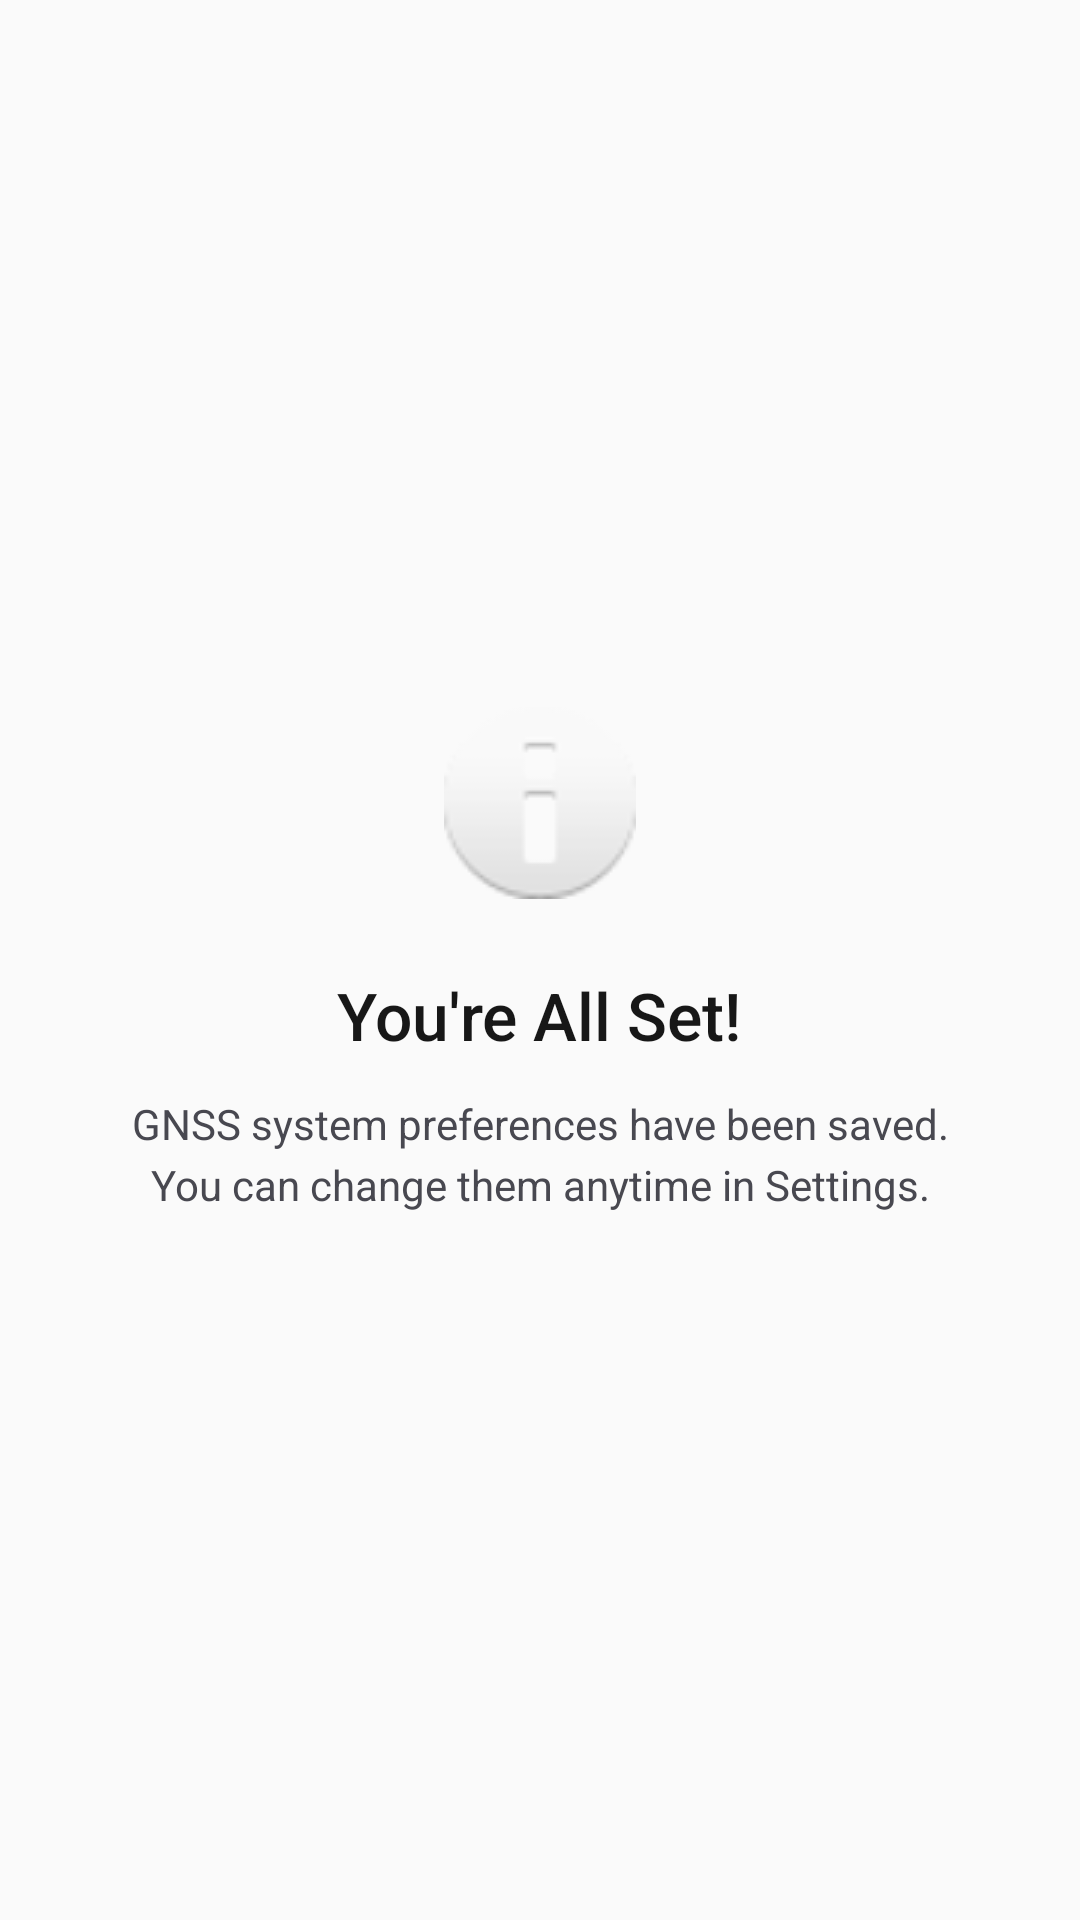

Here is an Android app screen rendered from its layout file. Give the layout XML and the strings, colors and styles it references.
<!-- AndroidManifest.xml: application theme Theme.MyApplication -->
<!-- res/layout/guide_page_done.xml -->
<?xml version="1.0" encoding="utf-8"?>
<LinearLayout xmlns:android="http://schemas.android.com/apk/res/android"
    android:layout_width="match_parent"
    android:layout_height="match_parent"
    android:gravity="center"
    android:orientation="vertical"
    android:padding="32dp">

    <ImageView
        android:layout_width="64dp"
        android:layout_height="64dp"
        android:layout_marginBottom="24dp"
        android:src="@android:drawable/ic_dialog_info" />

    <TextView
        android:layout_width="wrap_content"
        android:layout_height="wrap_content"
        android:fontFamily="sans-serif-medium"
        android:gravity="center"
        android:text="@string/guide_done_title"
        android:textColor="?attr/colorOnSurface"
        android:textSize="22sp" />

    <TextView
        android:layout_width="wrap_content"
        android:layout_height="wrap_content"
        android:layout_marginTop="12dp"
        android:gravity="center"
        android:text="@string/guide_done_desc"
        android:textColor="?attr/colorOnSurfaceVariant"
        android:textSize="14sp"
        android:lineSpacingExtra="4dp" />
</LinearLayout>
<!-- resources referenced by this layout -->
<resources>
  <string name="guide_done_desc">GNSS system preferences have been saved. You can change them anytime in Settings.</string>
  <string name="guide_done_title">You\'re All Set!</string>
  <color name="primary">#FF1A56DB</color>
  <color name="onPrimary">#FFFFFFFF</color>
  <color name="primaryContainer">#FFDBE4FF</color>
  <color name="onPrimaryContainer">#FF001A41</color>
  <color name="secondary">#FF475569</color>
  <color name="onSecondary">#FFFFFFFF</color>
  <color name="secondaryContainer">#FFE2E8F0</color>
  <color name="onSecondaryContainer">#FF0F172A</color>
  <color name="tertiary">#FF0891B2</color>
  <color name="onTertiary">#FFFFFFFF</color>
  <color name="tertiaryContainer">#FFCCF3FA</color>
  <color name="onTertiaryContainer">#FF001F26</color>
  <color name="error">#FFDC2626</color>
  <color name="onError">#FFFFFFFF</color>
  <color name="errorContainer">#FFFEE2E2</color>
  <color name="onErrorContainer">#FF450A0A</color>
  <color name="surface">#FFFAFAFA</color>
  <color name="onSurface">#FF171717</color>
  <color name="surfaceVariant">#FFE8E8EC</color>
  <color name="onSurfaceVariant">#FF484850</color>
  <color name="surfaceContainerLowest">#FFFFFFFF</color>
  <color name="surfaceContainerLow">#FFF5F5F7</color>
  <color name="surfaceContainer">#FFF0F0F2</color>
  <color name="surfaceContainerHigh">#FFEBEBED</color>
  <color name="surfaceContainerHighest">#FFE5E5E8</color>
  <color name="background">#FFFAFAFA</color>
  <color name="onBackground">#FF171717</color>
  <color name="outline">#FF737379</color>
  <color name="outlineVariant">#FFC4C4CB</color>
</resources>
